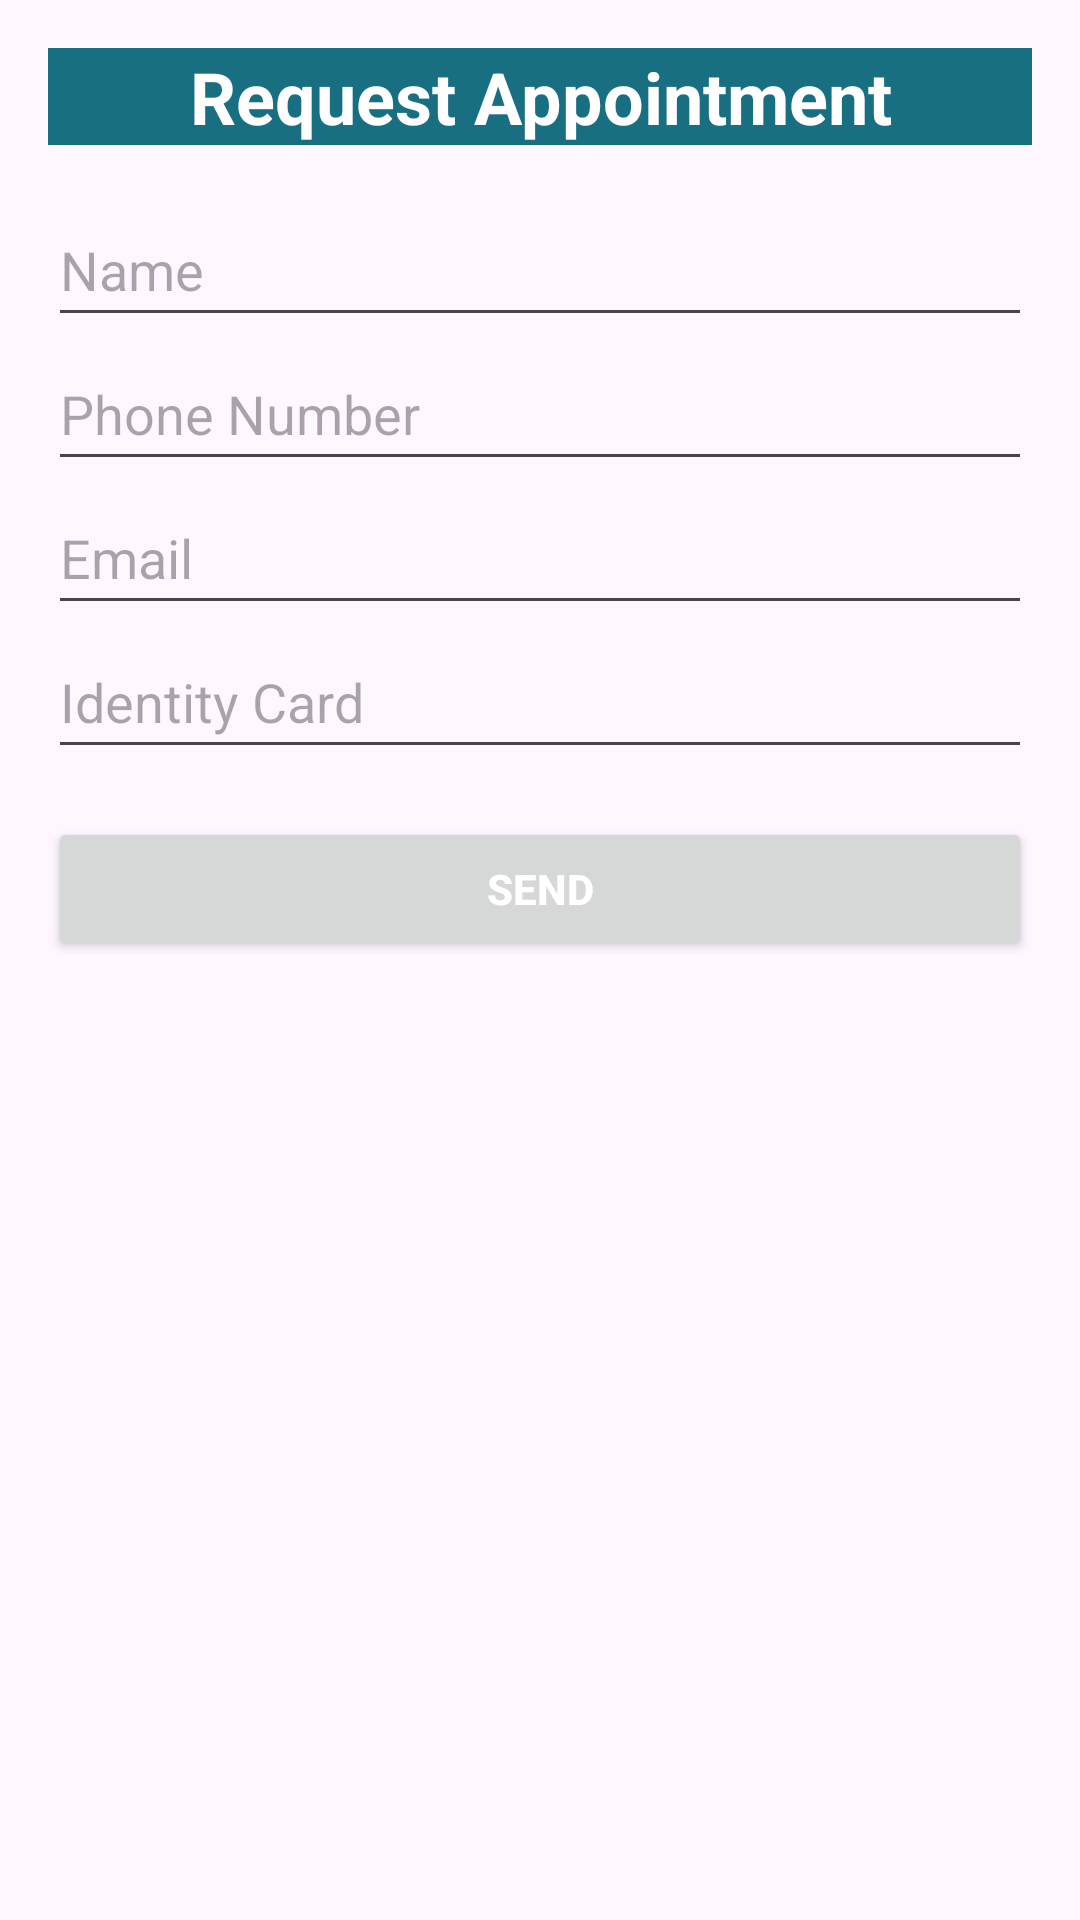

The Android layout XML behind this screen, and the referenced resources:
<!-- AndroidManifest.xml: application theme Theme.HousePurchase -->
<!-- res/layout/activity_request_appointment.xml -->
<?xml version="1.0" encoding="utf-8"?>
<ScrollView xmlns:android="http://schemas.android.com/apk/res/android"
    android:layout_width="match_parent"
    android:layout_height="match_parent"
    android:padding="16dp">

    <LinearLayout
        android:layout_width="match_parent"
        android:layout_height="wrap_content"
        android:orientation="vertical">

        
        <TextView
            android:id="@+id/requestTitle"
            android:layout_width="match_parent"
            android:layout_height="wrap_content"
            android:layout_marginBottom="16dp"
            android:gravity="center"
            android:text="Request Appointment"
            android:textSize="24sp"
            android:textStyle="bold"
            android:textColor="@color/white"
            android:background="@color/green"
            />

        
        <EditText
            android:id="@+id/nameInput"
            android:layout_width="match_parent"
            android:layout_height="wrap_content"
            android:hint="Name"
            android:inputType="textPersonName"
            android:minHeight="48dp"
            />

        
        <EditText
            android:id="@+id/phoneInput"
            android:layout_width="match_parent"
            android:layout_height="wrap_content"
            android:hint="Phone Number"
            android:inputType="phone"
            android:minHeight="48dp"
            />

        
        <EditText
            android:id="@+id/emailInput"
            android:layout_width="match_parent"
            android:layout_height="wrap_content"
            android:hint="Email"
            android:inputType="textEmailAddress"
            android:minHeight="48dp"
            />

        
        <EditText
            android:id="@+id/idCardInput"
            android:layout_width="match_parent"
            android:layout_height="wrap_content"
            android:hint="Identity Card"
            android:inputType="number"
            android:minHeight="48dp"
            />

        
        <Button
            android:id="@+id/sendButton"
            android:layout_width="match_parent"
            android:layout_height="wrap_content"
            android:layout_marginTop="16dp"
            android:text="Send"
            android:textColor="@color/white"
            android:textStyle="bold"

            />

    </LinearLayout>
</ScrollView>
<!-- resources referenced by this layout -->
<resources>
  <color name="green">#186f82</color>
  <color name="white">#FFFFFFFF</color>
  <style name="Theme.HousePurchase" parent="Base.Theme.HousePurchase" />
  <style name="Base.Theme.HousePurchase" parent="Theme.Material3.DayNight.NoActionBar">
          
          
      </style>
</resources>
